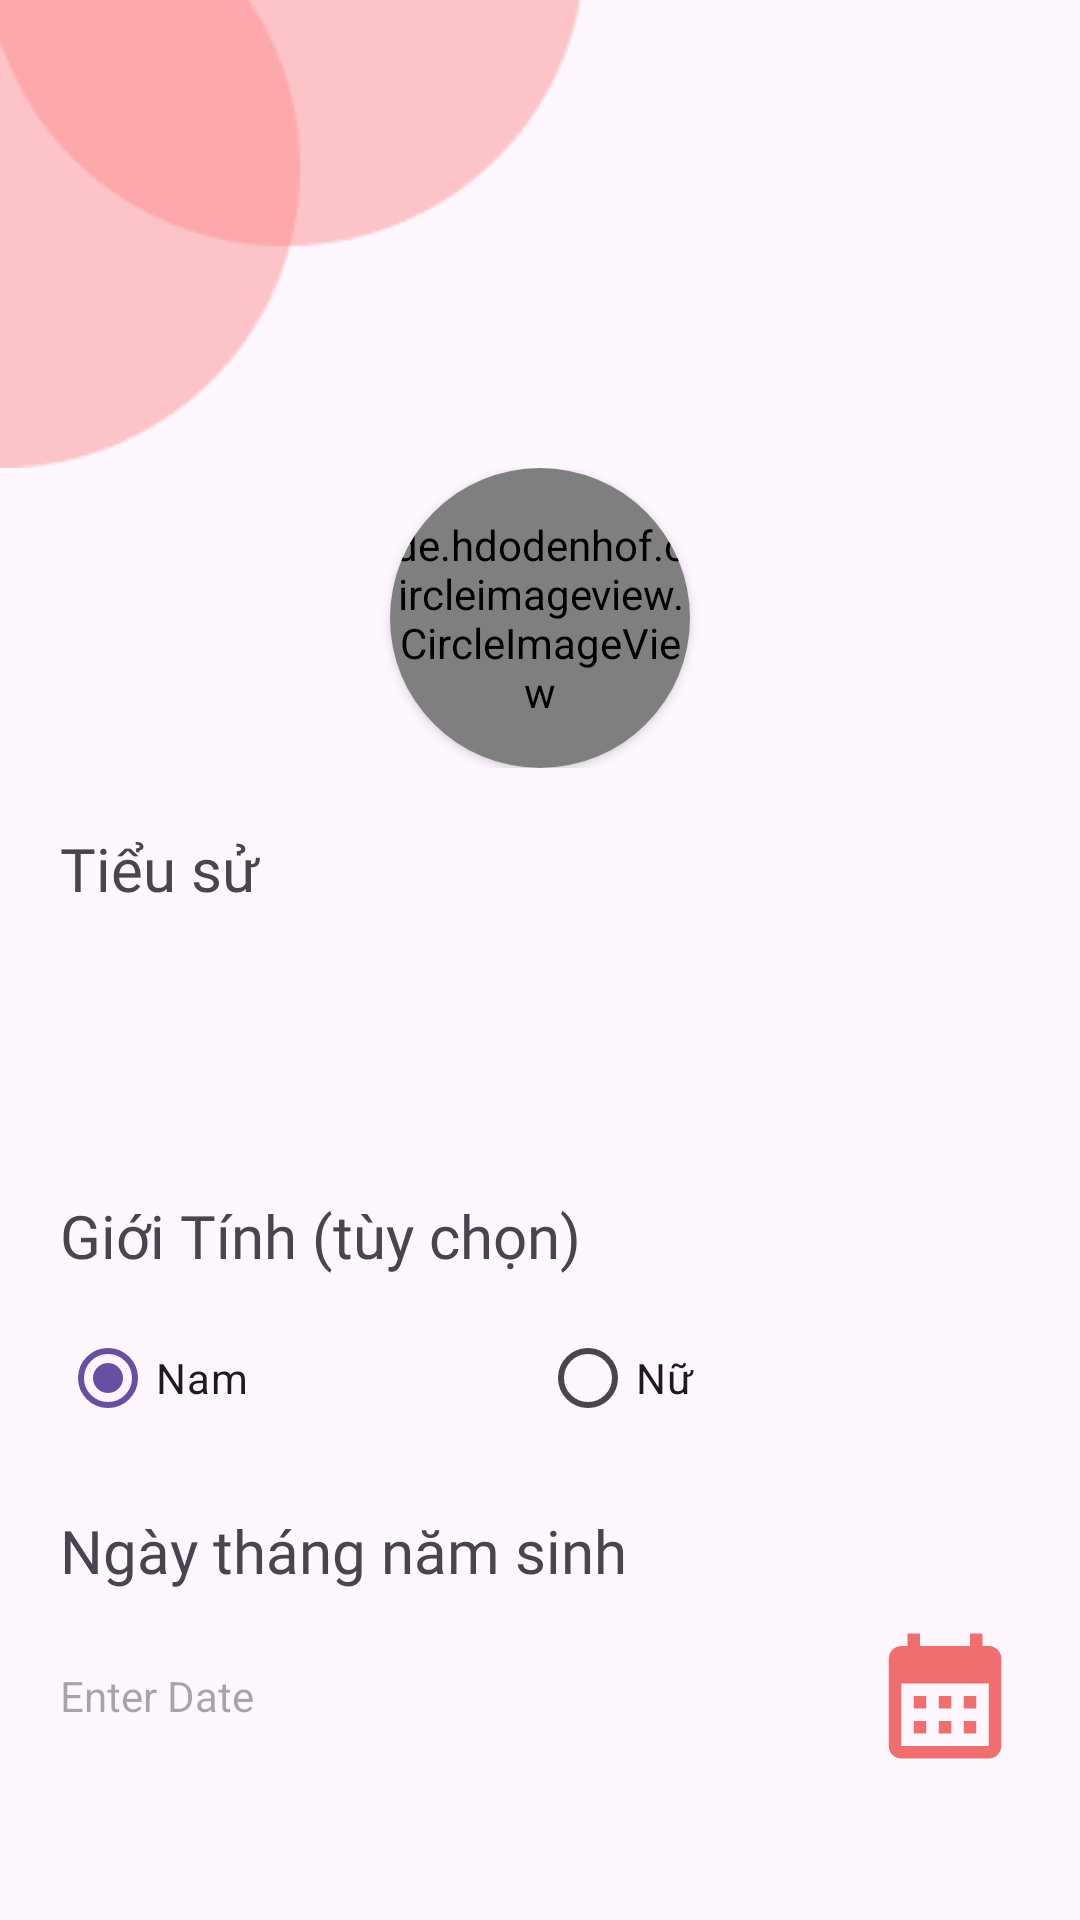

Android layout source for this screen:
<!-- AndroidManifest.xml: application theme Theme.AppTinder -->
<!-- res/layout/activity_save_setting_acount.xml -->
<?xml version="1.0" encoding="utf-8"?>
<LinearLayout xmlns:android="http://schemas.android.com/apk/res/android"
    xmlns:app="http://schemas.android.com/apk/res-auto"
    xmlns:tools="http://schemas.android.com/tools"
    android:layout_width="match_parent"
    android:layout_height="match_parent"
    android:orientation="vertical"
    tools:context=".Start.SaveSettingAcountActivity">

    <ImageView
        android:layout_width="wrap_content"
        android:layout_height="wrap_content"
        android:src="@drawable/screen_designs1" />

    <androidx.constraintlayout.widget.ConstraintLayout
        android:layout_width="match_parent"
        android:layout_height="wrap_content">

        <androidx.cardview.widget.CardView
            android:id="@+id/avataacount"
            android:layout_width="100dp"
            android:layout_height="100dp"
            android:background="@drawable/border_image_circle"
            android:elevation="1dp"
            app:cardCornerRadius="50dp"
            app:layout_constraintBottom_toBottomOf="parent"
            app:layout_constraintEnd_toEndOf="parent"
            app:layout_constraintStart_toStartOf="parent"
            app:layout_constraintTop_toTopOf="parent">

            <de.hdodenhof.circleimageview.CircleImageView
                android:id="@+id/avataacount1"
                android:layout_width="100dp"
                android:layout_height="100dp"
                android:src="@drawable/ic_person" />
        </androidx.cardview.widget.CardView>
    </androidx.constraintlayout.widget.ConstraintLayout>

    <TextView
        android:layout_width="match_parent"
        android:layout_height="wrap_content"
        android:layout_marginTop="20dp"
        android:fontFamily="@font/f1"
        android:paddingStart="20dp"
        android:paddingEnd="20dp"
        android:text="Tiểu sử"
        android:textSize="20dp" />


    <EditText
        android:id="@+id/tieusu"
        android:layout_width="match_parent"
        android:layout_height="wrap_content"
        android:layout_marginLeft="20dp"
        android:layout_marginTop="10dp"
        android:layout_marginRight="20dp"
        android:background="@drawable/border"
        android:ems="10"
        android:gravity="top|left"
        android:inputType="textMultiLine"
        android:lines="2"
        android:maxLength="150"
        android:padding="10dp" />

    <TextView
        android:layout_width="match_parent"
        android:layout_height="wrap_content"
        android:layout_marginTop="20dp"
        android:fontFamily="@font/f1"
        android:paddingStart="20dp"
        android:paddingEnd="20dp"
        android:text="Giới Tính (tùy chọn)"
        android:textSize="20dp" />

    <LinearLayout
        android:id="@+id/radioGroup1"
        android:layout_width="match_parent"
        android:layout_height="wrap_content"
        android:layout_marginTop="10dp"
        android:orientation="horizontal"
        android:paddingStart="20dp"
        android:paddingEnd="20dp"
        android:weightSum="2">

        <RadioGroup
            android:id="@+id/radioGroup"
            android:layout_width="match_parent"
            android:layout_height="wrap_content"
            android:orientation="horizontal">

            <RadioButton
                android:id="@+id/radioButton1"
                android:layout_width="0dp"
                android:layout_height="wrap_content"
                android:layout_weight="1"
                android:checked="true"
                android:text="Nam" />

            <RadioButton
                android:id="@+id/radioButton2"
                android:layout_width="0dp"
                android:layout_height="wrap_content"
                android:layout_weight="1"
                android:text="Nữ" />

        </RadioGroup>


    </LinearLayout>

    <TextView
        android:layout_width="match_parent"
        android:layout_height="wrap_content"
        android:layout_marginTop="20dp"
        android:fontFamily="@font/f1"
        android:paddingStart="20dp"
        android:paddingEnd="20dp"
        android:text="Ngày tháng năm sinh"
        android:textSize="20dp" />

    <LinearLayout
        android:layout_width="match_parent"
        android:layout_height="wrap_content"
        android:layout_marginStart="20dp"
        android:layout_marginTop="10dp"
        android:layout_marginEnd="20dp"
        android:orientation="horizontal">

        <TextView
            android:id="@+id/datechoice"
            android:layout_gravity="center"
            style="@style/NoCornerMaterialCardView"
            android:layout_width="match_parent"
            android:layout_height="wrap_content"
            android:layout_weight="1"
            android:ems="10"
            android:hint="Enter Date" />
        <ImageView
            android:id="@+id/imageDate"
            android:layout_width="50dp"
            android:layout_height="50dp"
            android:layout_gravity="center"
            android:src="@drawable/ic_lich"/>
    </LinearLayout>

    <Button
        android:id="@+id/save12"
        android:layout_width="match_parent"
        android:layout_height="70dp"
        android:layout_marginStart="20dp"
        android:layout_marginTop="50dp"
        android:layout_marginEnd="20dp"
        android:layout_marginBottom="10dp"
        android:backgroundTint="@color/pigg"
        android:text="Hoàn Thành"
        android:textColor="@color/black"
        android:textSize="20dp" />

</LinearLayout>
<!-- resources referenced by this layout -->
<resources>
  <color name="black">#FF000000</color>
  <color name="pigg">#75FC8585 </color>
  <!-- drawable ic_lich (drawable) -->
  <vector android:height="24dp" android:tint="#F16E6E"
      android:viewportHeight="24" android:viewportWidth="24"
      android:width="24dp" xmlns:android="http://schemas.android.com/apk/res/android">
      <path android:fillColor="@android:color/white" android:pathData="M19,4h-1V2h-2v2H8V2H6v2H5C3.89,4 3.01,4.9 3.01,6L3,20c0,1.1 0.89,2 2,2h14c1.1,0 2,-0.9 2,-2V6C21,4.9 20.1,4 19,4zM19,20H5V10h14V20zM9,14H7v-2h2V14zM13,14h-2v-2h2V14zM17,14h-2v-2h2V14zM9,18H7v-2h2V18zM13,18h-2v-2h2V18zM17,18h-2v-2h2V18z"/>
  </vector>
  <!-- drawable screen_designs1: png bitmap (drawable, 2828 bytes) -->
  <style name="NoCornerMaterialCardView" parent="Widget.MaterialComponents.CardView">
          <item name="cardCornerRadius">0dp</item>
      </style>
  <style name="Theme.AppTinder" parent="Base.Theme.AppTinder" />
  <style name="Base.Theme.AppTinder" parent="Theme.Material3.DayNight.NoActionBar">
          
          
      </style>
</resources>
